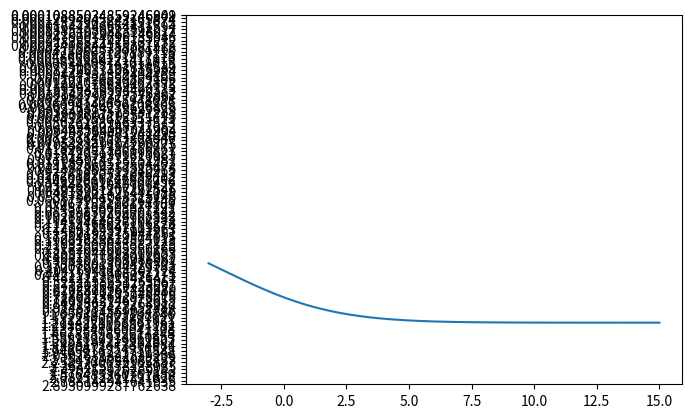

This chart was generated by the following Python code:
#!/usr/bin/env python3
import math
from scipy.stats import norm
import matplotlib.pyplot as plt
import numpy as np
import random

mu = 3
sigma = 0.5
N = 5
# mathematical function we calculate
def myFunct(x, y):
	return (math.exp(-(x+y))*((x+y)**N))


def gaussianPdf(mu, sigm):
	# drawing samples from the Gaussian distribution
	# y value to be 1000
	gaussPdf = np.random.lognormal(mu, sigma, 1000)
	#gaussPdf is an array with 1000 values
	return gaussPdf

# GaussPdf is an array with 1000 values each is a value of Y
gaussPdf = gaussianPdf(mu, sigma)

#To do 100 integrals
xMin = -3
xMax = 15
incrementBy = (xMax-xMin)/100

# Now calculate many integrals over y, ea. @ fixed x
# where x is from -3 to 15
arrXs = []
xNum = -3
lastNum = 15

while xNum < 15:
	arrXs.append(xNum)
	xNum += incrementBy
arrXs.append(lastNum)

arrWAvgGs = []
# Integral formula
for valX in arrXs:
	total = 0
	for valY in gaussPdf:
		gOfY = myFunct(valX, valY)
		total += gOfY
	gOfYDivNumPicksAtThisX = total / len(gaussPdf)
	arrWAvgGs.append(gOfYDivNumPicksAtThisX)

# Take the array with integral values and plot it to it's x value.
fig,ax = plt.subplots(1)

# create some x data and some integers for the y axis
x = np.array(arrXs)
y = np.array(arrWAvgGs)

# plot the data
ax.plot(x,y)
plt.show()

# tell matplotlib which yticks to plot 
ax.set_yticks(arrXs)

# labelling the yticks according to your list
ax.set_yticklabels(arrWAvgGs)










